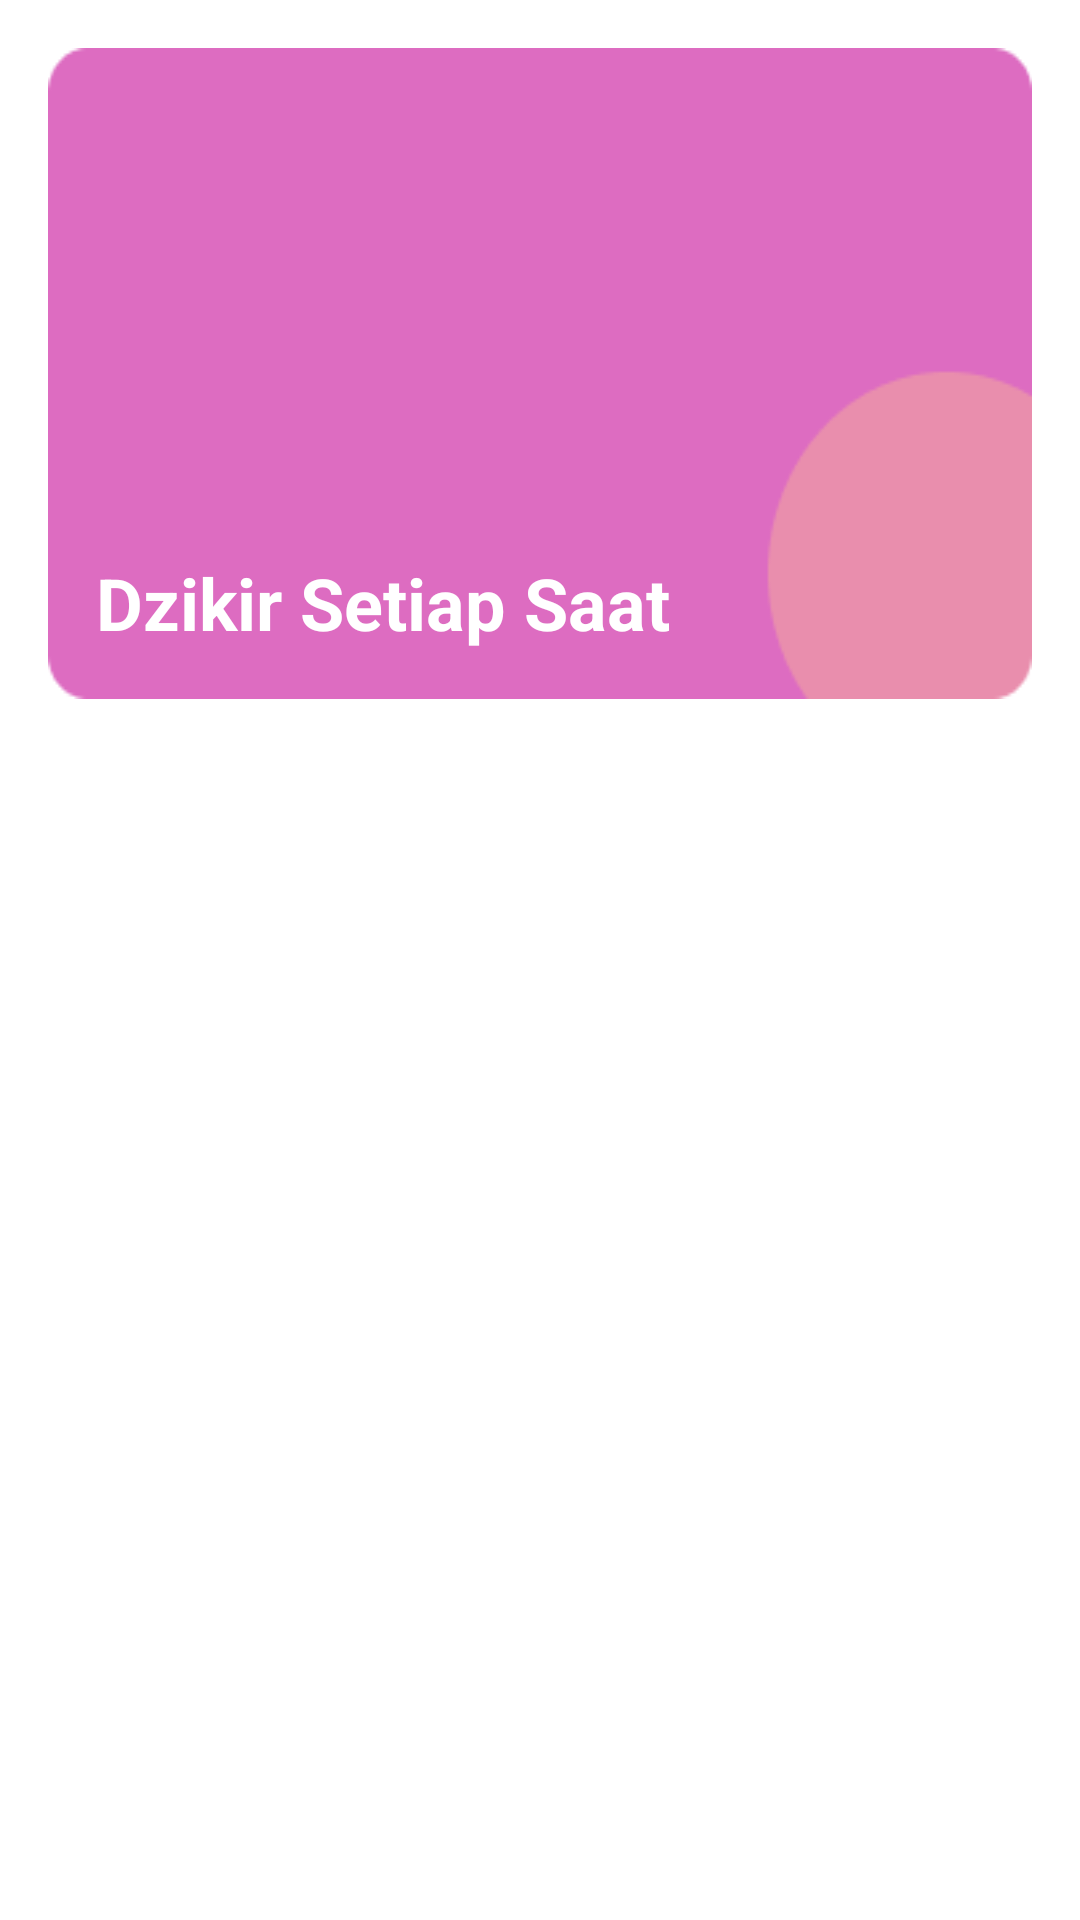

Here is an Android app screen rendered from its layout file. Give the layout XML and the strings, colors and styles it references.
<!-- AndroidManifest.xml: application theme Theme.DoaAndDzikirApp -->
<!-- res/layout/activity_setiap_saat_dzikir.xml -->
<?xml version="1.0" encoding="utf-8"?>
<RelativeLayout xmlns:android="http://schemas.android.com/apk/res/android"
    xmlns:app="http://schemas.android.com/apk/res-auto"
    xmlns:tools="http://schemas.android.com/tools"
    android:layout_width="match_parent"
    android:layout_height="match_parent"
    tools:context=".ui.SetiapSaatDzikirActivity"
    android:padding="16dp">

    <TextView
        android:id="@+id/tv_txt_dzikir"
        android:layout_width="match_parent"
        android:layout_height="wrap_content"
        android:layout_marginBottom="16dp"
        android:paddingStart="16dp"
        android:paddingEnd="16dp"
        android:paddingBottom="16dp"
        android:layout_alignParentTop="true"
        android:background="@drawable/bg_menu"
        android:text="@string/txt_dzikir_setiap_saat"
        android:textColor="@color/white"
        android:textSize="24sp"
        android:textStyle="bold"
        android:gravity="bottom"/>

    <androidx.recyclerview.widget.RecyclerView
        android:id="@+id/rv_dzikir_setiap_saat"
        android:layout_width="match_parent"
        android:layout_height="wrap_content"
        android:layout_below="@+id/tv_txt_dzikir"/>


</RelativeLayout>
<!-- resources referenced by this layout -->
<resources>
  <color name="white">#FFFFFFFF</color>
  <!-- drawable bg_menu: png bitmap (drawable, 2276 bytes) -->
  <string name="txt_dzikir_setiap_saat">Dzikir Setiap Saat</string>
  <style name="Theme.DoaAndDzikirApp" parent="Theme.MaterialComponents.DayNight.DarkActionBar">
          
          <item name="colorPrimary">@color/pink</item>
          <item name="colorPrimaryVariant">@color/pink</item>
          <item name="colorOnPrimary">@color/white</item>
  
          
          <item name="colorSecondary">@color/pink</item>
          <item name="colorOnSecondary">@color/white</item>
  
          
          <item name="android:statusBarColor">?attr/colorPrimaryVariant</item>
      </style>
  <color name="pink">#DD6CC1</color>
</resources>
